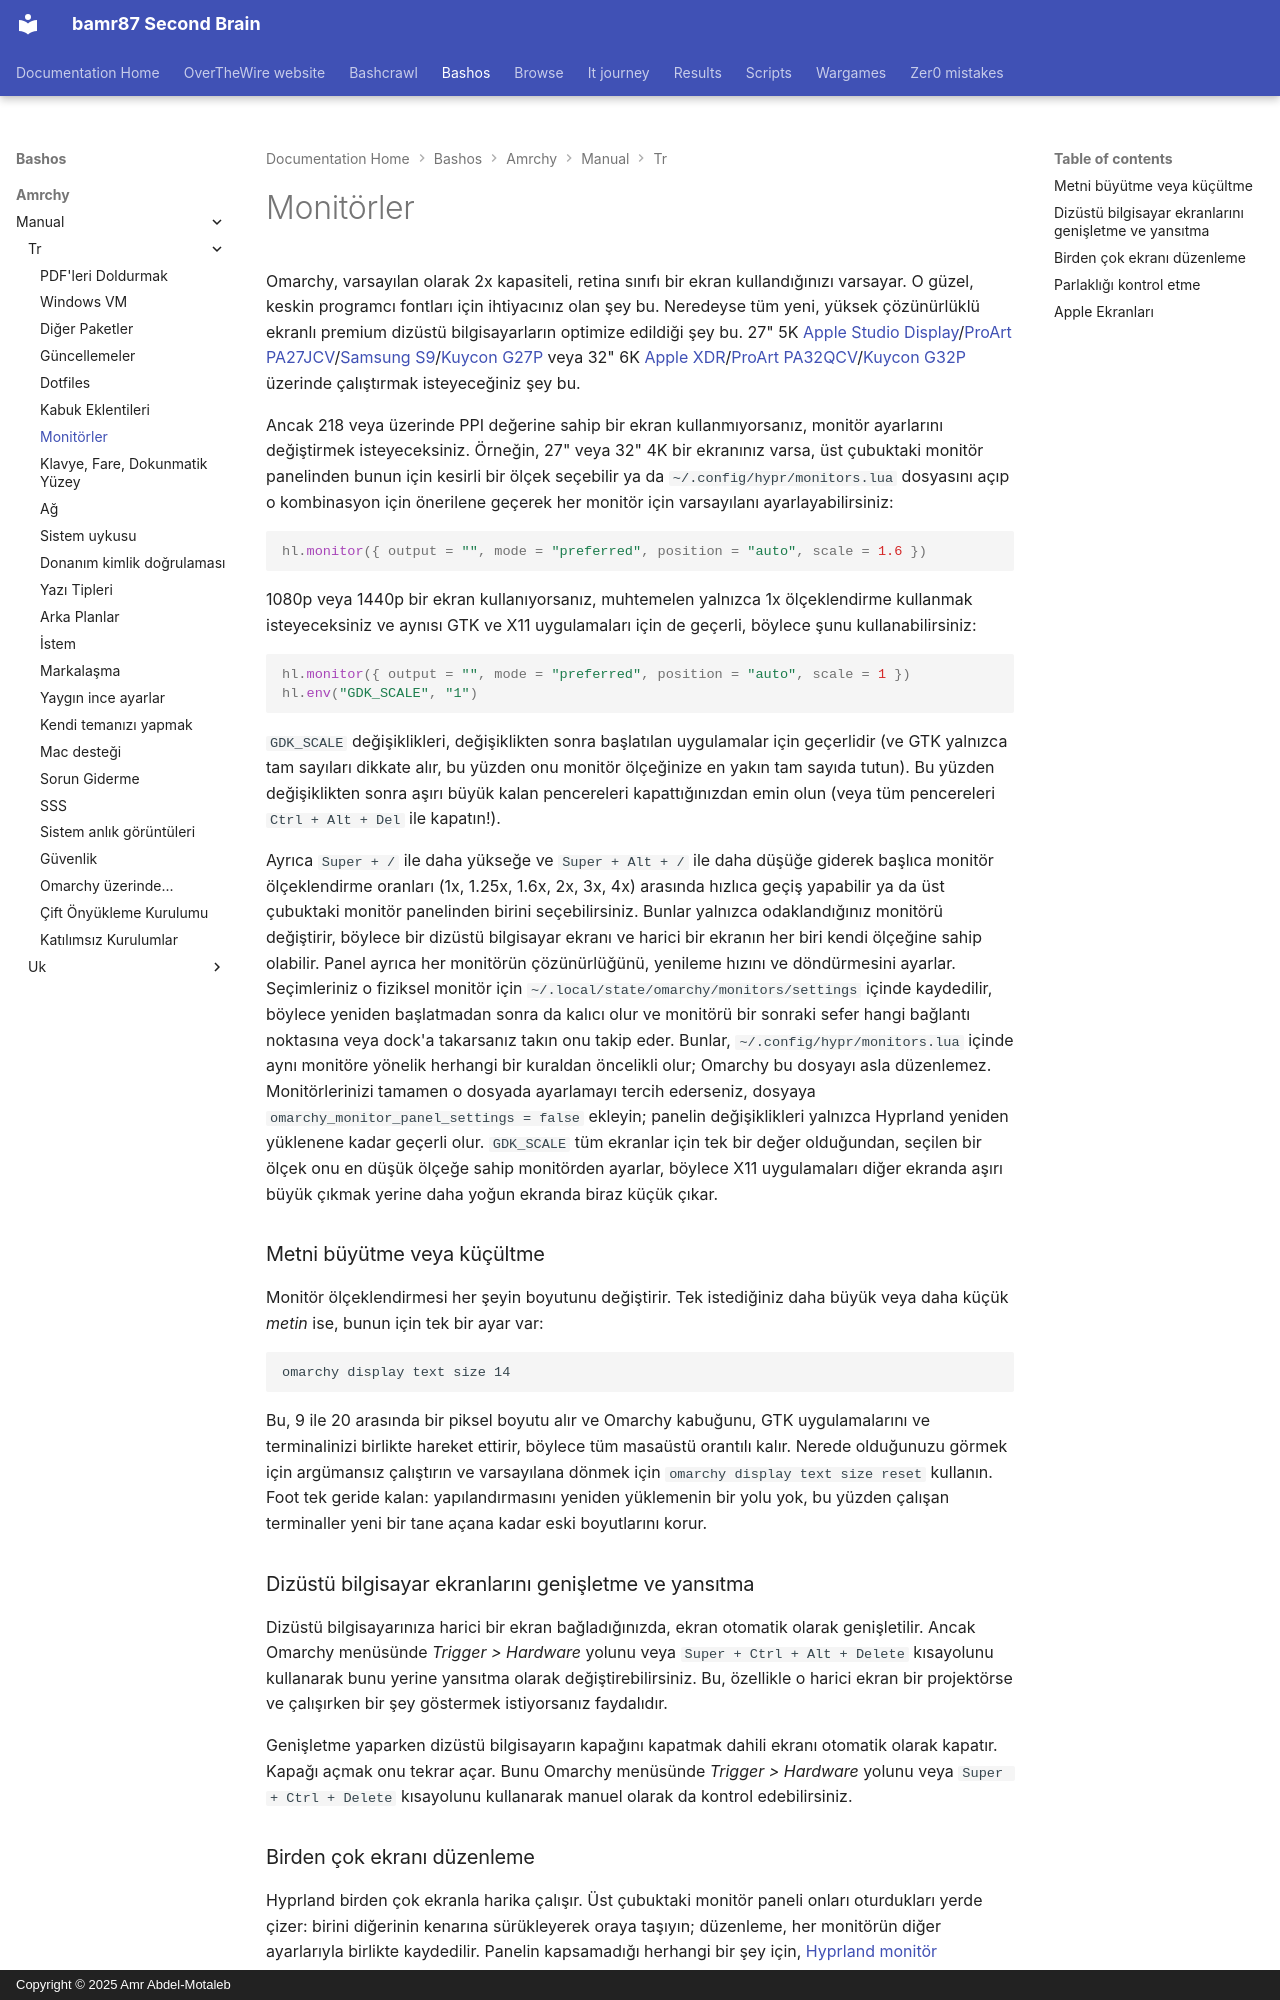

repository: bamr87/README · page: bashos/amrchy/manual/tr/33-monitors/index.html · generator: mkdocs · copyright: Copyright © 2025 Amr Abdel-Motaleb

---
source_file: amrchy/manual/tr/33-monitors.md
source_repo: bamr87/bashos
source_url: https://github.com/bamr87/bashos/blob/main/amrchy/manual/tr/33-monitors.md
title: Monitörler
---
# Monitörler

Omarchy, varsayılan olarak 2x kapasiteli, retina sınıfı bir ekran kullandığınızı varsayar. O güzel, keskin programcı fontları için ihtiyacınız olan şey bu. Neredeyse tüm yeni, yüksek çözünürlüklü ekranlı premium dizüstü bilgisayarların optimize edildiği şey bu. 27" 5K [Apple Studio Display](https://www.apple.com/studio-display/)/[ProArt PA27JCV](https://www.asus.com/us/displays-desktops/monitors/proart/proart-display-5k-pa27jcv/)/[Samsung S9](https://www.samsung.com/us/computing/monitors/5k/27-viewfinity-s9-5k-monitor-with-thunderbolt-4-matte-display-and-smart-features-ls27c900panxza/)/[Kuycon G27P](https://kuycon.us/monitors/G27P/) veya 32" 6K [Apple XDR](https://www.apple.com/pro-display-xdr/)/[ProArt PA32QCV](https://www.asus.com/displays-desktops/monitors/proart/proart-display-6k-pa32qcv/)/[Kuycon G32P](https://kuycon.us/monitors/G32P/) üzerinde çalıştırmak isteyeceğiniz şey bu.

Ancak 218 veya üzerinde PPI değerine sahip bir ekran kullanmıyorsanız, monitör ayarlarını değiştirmek isteyeceksiniz. Örneğin, 27" veya 32" 4K bir ekranınız varsa, üst çubuktaki monitör panelinden bunun için kesirli bir ölçek seçebilir ya da `~/.config/hypr/monitors.lua` dosyasını açıp o kombinasyon için önerilene geçerek her monitör için varsayılanı ayarlayabilirsiniz:

```lua
hl.monitor({ output = "", mode = "preferred", position = "auto", scale = 1.6 })
```

1080p veya 1440p bir ekran kullanıyorsanız, muhtemelen yalnızca 1x ölçeklendirme kullanmak isteyeceksiniz ve aynısı GTK ve X11 uygulamaları için de geçerli, böylece şunu kullanabilirsiniz:

```lua
hl.monitor({ output = "", mode = "preferred", position = "auto", scale = 1 })
hl.env("GDK_SCALE", "1")
```

`GDK_SCALE` değişiklikleri, değişiklikten sonra başlatılan uygulamalar için geçerlidir (ve GTK yalnızca tam sayıları dikkate alır, bu yüzden onu monitör ölçeğinize en yakın tam sayıda tutun). Bu yüzden değişiklikten sonra aşırı büyük kalan pencereleri kapattığınızdan emin olun (veya tüm pencereleri `Ctrl + Alt + Del` ile kapatın!).

Ayrıca `Super + /` ile daha yükseğe ve `Super + Alt + /` ile daha düşüğe giderek başlıca monitör ölçeklendirme oranları (1x, 1.25x, 1.6x, 2x, 3x, 4x) arasında hızlıca geçiş yapabilir ya da üst çubuktaki monitör panelinden birini seçebilirsiniz. Bunlar yalnızca odaklandığınız monitörü değiştirir, böylece bir dizüstü bilgisayar ekranı ve harici bir ekranın her biri kendi ölçeğine sahip olabilir. Panel ayrıca her monitörün çözünürlüğünü, yenileme hızını ve döndürmesini ayarlar. Seçimleriniz o fiziksel monitör için `~/.local/state/omarchy/monitors/settings` içinde kaydedilir, böylece yeniden başlatmadan sonra da kalıcı olur ve monitörü bir sonraki sefer hangi bağlantı noktasına veya dock'a takarsanız takın onu takip eder. Bunlar, `~/.config/hypr/monitors.lua` içinde aynı monitöre yönelik herhangi bir kuraldan öncelikli olur; Omarchy bu dosyayı asla düzenlemez. Monitörlerinizi tamamen o dosyada ayarlamayı tercih ederseniz, dosyaya `omarchy_monitor_panel_settings = false` ekleyin; panelin değişiklikleri yalnızca Hyprland yeniden yüklenene kadar geçerli olur. `GDK_SCALE` tüm ekranlar için tek bir değer olduğundan, seçilen bir ölçek onu en düşük ölçeğe sahip monitörden ayarlar, böylece X11 uygulamaları diğer ekranda aşırı büyük çıkmak yerine daha yoğun ekranda biraz küçük çıkar.

### Metni büyütme veya küçültme

Monitör ölçeklendirmesi her şeyin boyutunu değiştirir. Tek istediğiniz daha büyük veya daha küçük _metin_ ise, bunun için tek bir ayar var:

```
omarchy display text size 14
```

Bu, 9 ile 20 arasında bir piksel boyutu alır ve Omarchy kabuğunu, GTK uygulamalarını ve terminalinizi birlikte hareket ettirir, böylece tüm masaüstü orantılı kalır. Nerede olduğunuzu görmek için argümansız çalıştırın ve varsayılana dönmek için `omarchy display text size reset` kullanın. Foot tek geride kalan: yapılandırmasını yeniden yüklemenin bir yolu yok, bu yüzden çalışan terminaller yeni bir tane açana kadar eski boyutlarını korur.

### Dizüstü bilgisayar ekranlarını genişletme ve yansıtma

Dizüstü bilgisayarınıza harici bir ekran bağladığınızda, ekran otomatik olarak genişletilir. Ancak Omarchy menüsünde _Trigger > Hardware_ yolunu veya `Super + Ctrl + Alt + Delete` kısayolunu kullanarak bunu yerine yansıtma olarak değiştirebilirsiniz. Bu, özellikle o harici ekran bir projektörse ve çalışırken bir şey göstermek istiyorsanız faydalıdır.

Genişletme yaparken dizüstü bilgisayarın kapağını kapatmak dahili ekranı otomatik olarak kapatır. Kapağı açmak onu tekrar açar. Bunu Omarchy menüsünde _Trigger > Hardware_ yolunu veya `Super + Ctrl + Delete` kısayolunu kullanarak manuel olarak da kontrol edebilirsiniz.
